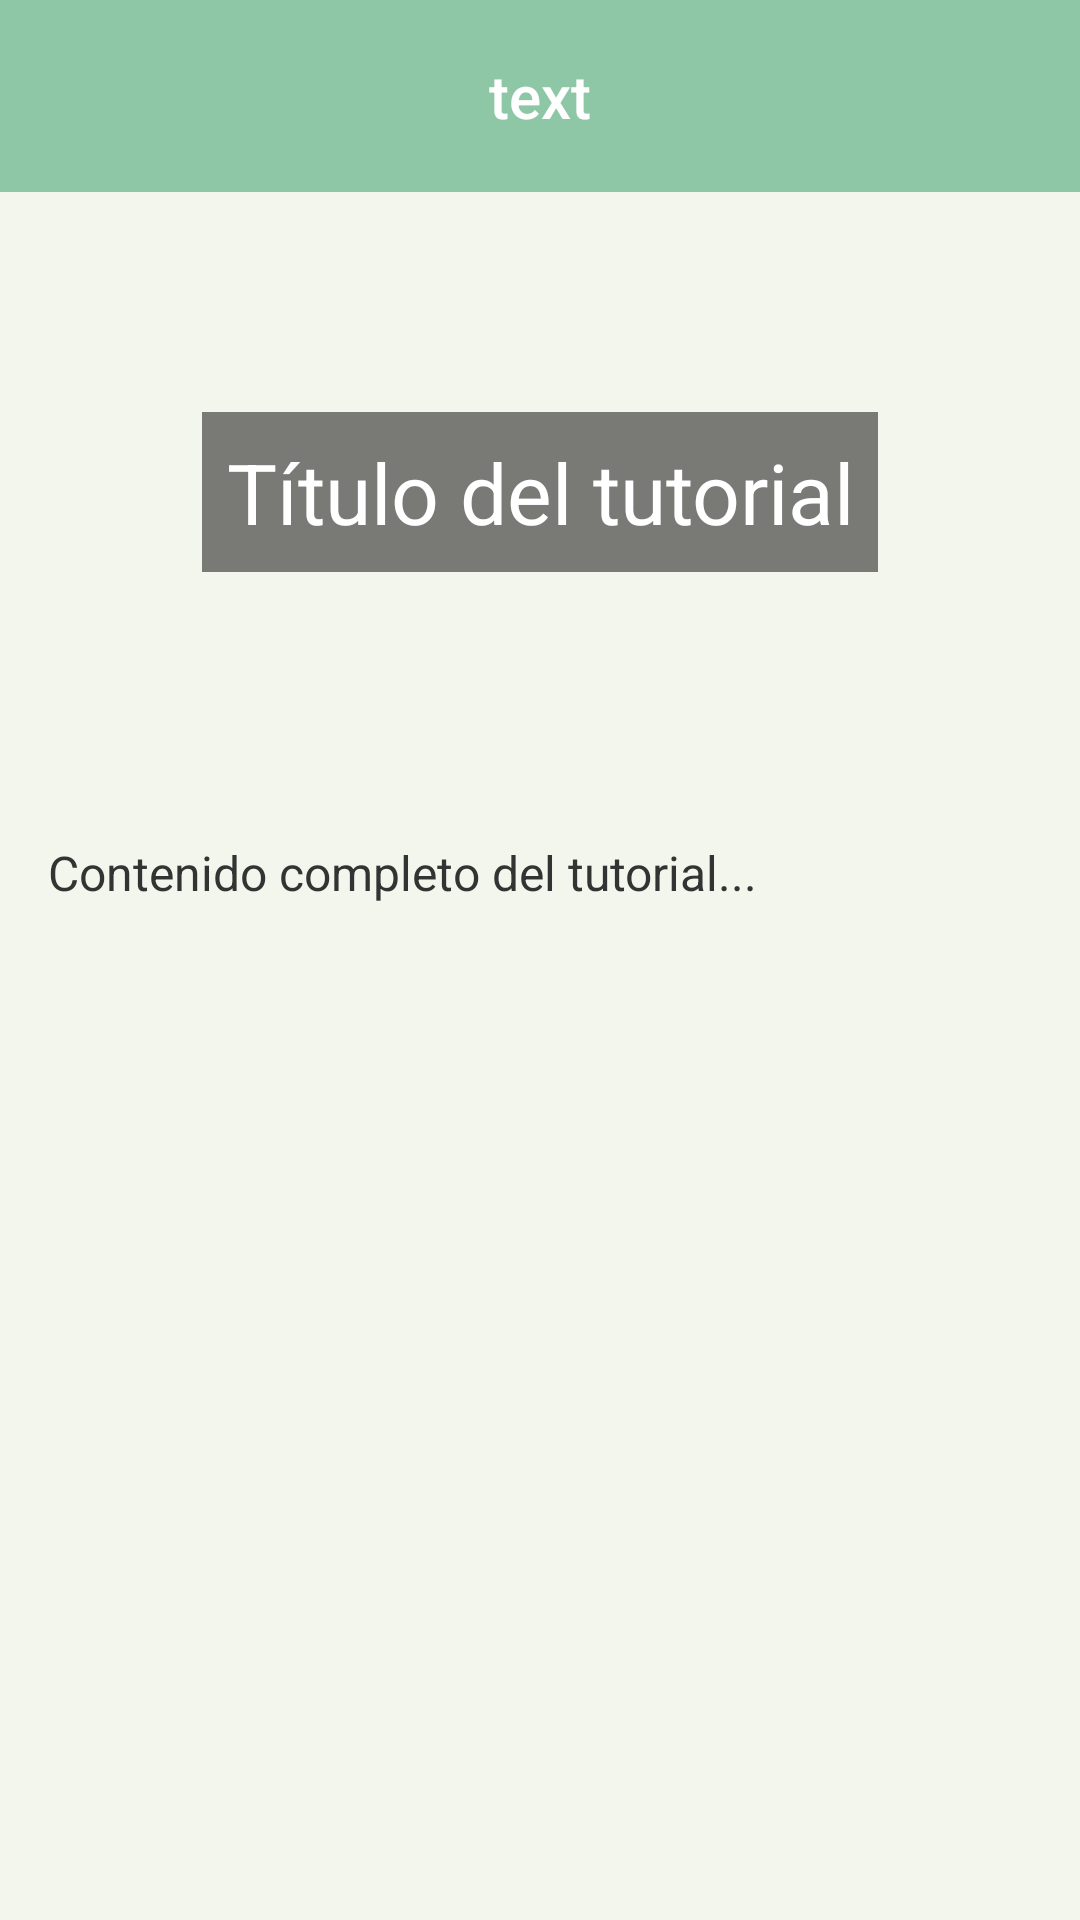

The Android layout XML behind this screen, and the referenced resources:
<!-- AndroidManifest.xml: application theme Theme.FinalProg2 -->
<!-- res/layout/fragment_ver_tutorial.xml -->
<?xml version="1.0" encoding="utf-8"?>
<androidx.constraintlayout.widget.ConstraintLayout
    xmlns:android="http://schemas.android.com/apk/res/android"
    xmlns:app="http://schemas.android.com/apk/res-auto"
    xmlns:tools="http://schemas.android.com/tools"
    android:layout_width="match_parent"
    android:layout_height="match_parent"
    android:fitsSystemWindows="true">

    
    <include
        android:id="@+id/custom_toolbar"
        layout="@layout/toolbar_layout"
        app:layout_constraintTop_toTopOf="parent"
        app:layout_constraintStart_toStartOf="parent"
        app:layout_constraintEnd_toEndOf="parent" />

    
    <FrameLayout
        android:id="@+id/frame_tutorial"
        android:layout_width="0dp"
        android:layout_height="wrap_content"
        android:layout_marginStart="16dp"
        android:layout_marginEnd="16dp"
        app:layout_constraintTop_toBottomOf="@id/custom_toolbar"
        app:layout_constraintBottom_toTopOf="@id/container_text_scroll_bar"
        app:layout_constraintStart_toStartOf="parent"
        app:layout_constraintEnd_toEndOf="parent">

        <androidx.constraintlayout.widget.ConstraintLayout
            android:layout_width="match_parent"
            android:layout_height="wrap_content">

            <ImageView
                android:id="@+id/image_tutorial"
                android:layout_width="match_parent"
                android:layout_height="200dp"
                android:scaleType="centerCrop"
                android:contentDescription="Imagen de la noticia"
                tools:ignore="MissingConstraints" />

            
            <TextView
                android:id="@+id/text_tutorial_titulo"
                android:layout_width="wrap_content"
                android:layout_height="wrap_content"
                android:text="Título del tutorial"
                android:textColor="@android:color/white"
                android:textSize="28sp"
                android:background="#80000000"
                android:padding="8dp"
                android:gravity="center"
                app:layout_constraintTop_toTopOf="@id/image_tutorial"
                app:layout_constraintBottom_toBottomOf="@id/image_tutorial"
                app:layout_constraintStart_toStartOf="@id/image_tutorial"
                app:layout_constraintEnd_toEndOf="@id/image_tutorial"
                tools:ignore="MissingConstraints" />

        </androidx.constraintlayout.widget.ConstraintLayout>

    </FrameLayout>

    <LinearLayout
        android:id="@+id/container_text_scroll_bar"
        android:layout_width="0dp"
        android:layout_height="0dp"
        android:layout_marginTop="16dp"
        android:orientation="horizontal"
        app:layout_constraintTop_toBottomOf="@id/frame_tutorial"
        app:layout_constraintBottom_toTopOf="@id/commentBar"
        app:layout_constraintStart_toStartOf="parent"
        app:layout_constraintEnd_toEndOf="parent"
        tools:ignore="NotSibling">

        <ScrollView
            android:id="@+id/scrollView_tutorial"
            android:layout_width="0dp"
            android:layout_height="match_parent"
            android:layout_weight="1">

            <TextView
                android:id="@+id/text_tutorial_contenido"
                android:layout_width="match_parent"
                android:layout_height="wrap_content"
                android:text="Contenido completo del tutorial..."
                android:textColor="#333333"
                android:textSize="16sp"
                android:layout_marginStart="16dp"
                android:layout_marginEnd="16dp"/>

        </ScrollView>


    </LinearLayout>

    
    <LinearLayout
        android:id="@+id/commentBar"
        android:layout_width="0dp"
        android:layout_height="wrap_content"
        android:layout_marginTop="16dp"
        android:orientation="horizontal"
        app:layout_constraintBottom_toBottomOf="parent"
        app:layout_constraintStart_toStartOf="parent"
        app:layout_constraintEnd_toEndOf="parent"/>

</androidx.constraintlayout.widget.ConstraintLayout>
<!-- res/layout/toolbar_layout.xml (included above) -->
<?xml version="1.0" encoding="utf-8"?>
<androidx.appcompat.widget.Toolbar xmlns:android="http://schemas.android.com/apk/res/android"
    android:id="@+id/custom_toolbar"
    android:layout_width="match_parent"
    android:layout_height="wrap_content"
    android:background="#8EC7A5"
    android:elevation="4dp"
    android:titleTextColor="@android:color/black"
    android:popupTheme="@style/ThemeOverlay.AppCompat.Light"
   >

    <ImageButton
        android:id="@+id/left_menu_button"
        android:layout_width="wrap_content"
        android:layout_height="wrap_content"
        android:src="@drawable/ic_menu"
        android:contentDescription="Menu desplegable"
        android:background="?attr/selectableItemBackgroundBorderless"
        android:layout_gravity="start"
        android:padding="8dp" />

    <TextView
        android:id="@+id/toolbar_title"
        android:layout_width="wrap_content"
        android:layout_height="wrap_content"
        android:layout_gravity="center"
        android:text="text"
        android:textColor="@android:color/white"
        android:textSize="20sp"
        android:fontFamily="sans-serif-medium" />

    <ImageButton
        android:id="@+id/right_user_button"
        android:layout_width="wrap_content"
        android:layout_height="wrap_content"
        android:src="@drawable/ic_user"
        android:contentDescription="Usuario"
        android:background="?attr/selectableItemBackgroundBorderless"
        android:layout_gravity="end"
        android:padding="8dp" />
</androidx.appcompat.widget.Toolbar>
<!-- resources referenced by this layout -->
<resources>
  <style name="Theme.FinalProg2" parent="Base.Theme.FinalProg2" />
  <style name="Base.Theme.FinalProg2" parent="Theme.Material3.DayNight.NoActionBar">
          
          
          <item name="android:windowBackground">@color/lightModeBackground</item>
  
  
      </style>
  <color name="lightModeBackground">#F3F6EC</color>
</resources>
